Run: headless pygame with SDL's dummy video driver; simulated clock (each Clock.tick advances the game by its frame time, no real sleeping); random seed 0; keys injected as events and as key.get_pressed() state; mouse plan: one left click at the window centre at the start of phase 2, then a move to the lower-right quarter at the start of phase 3.
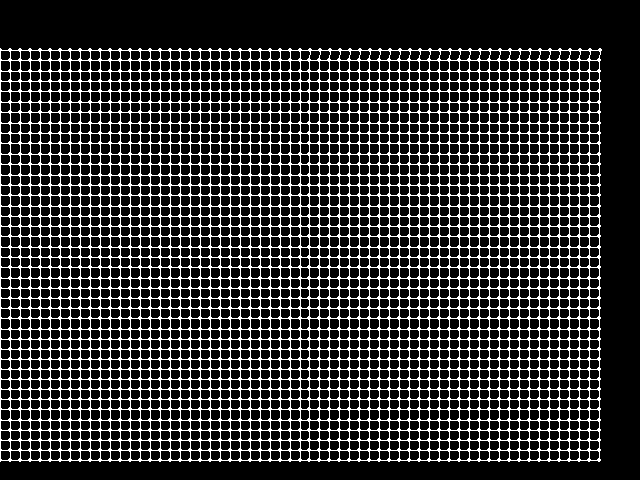
Frame 1 of 4 · flips 1–60 · no input
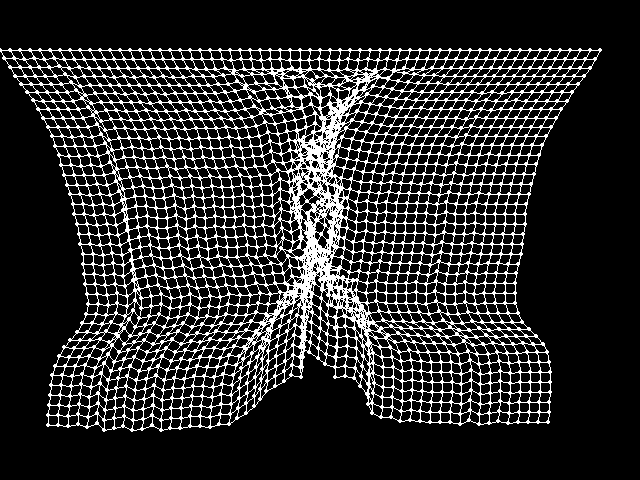
Frame 2 of 4 · flips 61–180 · clicked the window centre · tapped SPACE, RETURN · held RIGHT (→), D
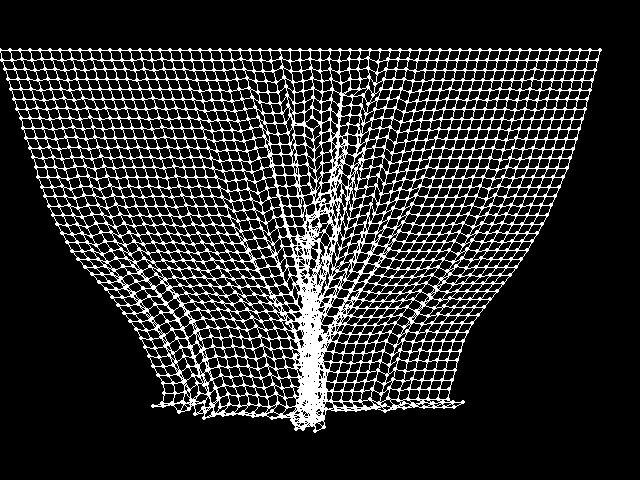
Frame 3 of 4 · flips 181–300 · moved the mouse to the lower-right quarter · held DOWN (↓), S
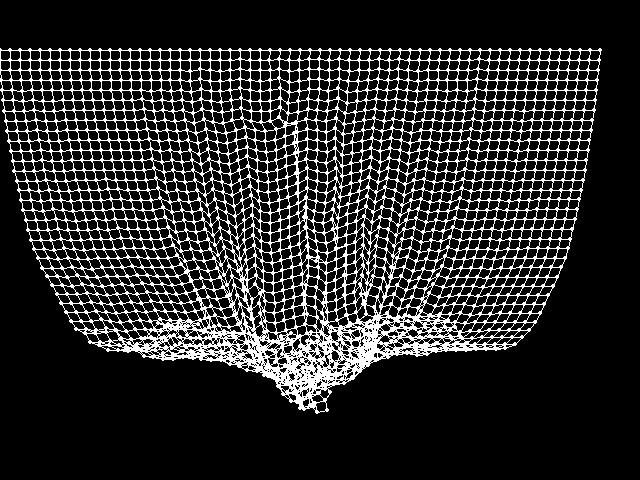
Frame 4 of 4 · flips 301–420 · held LEFT (←), A, UP (↑), W

The pygame program that drew these frames:

import pygame
import math

# Constants
SCREEN_WIDTH = 640
SCREEN_HEIGHT = 480
CURTAIN_WIDTH = 60
CURTAIN_HEIGHT = 40
START_Y = 50
RESTING_DISTANCE = 10
STIFFNESS = 0.5
MOUSE_INFLUENCE_SIZE = 20
MOUSE_TEAR_SIZE = 8
GRAVITY = 9.8

# PointMass class
class PointMass:
    def __init__(self, x, y, fixed=False):
        self.x = x
        self.y = y
        self.prev_x = x
        self.prev_y = y
        self.fixed = fixed
        self.connections = []

    def update(self, dt):
        if not self.fixed:
            # Verlet Integration for physics
            velocity_x = self.x - self.prev_x
            velocity_y = self.y - self.prev_y
            self.prev_x = self.x
            self.prev_y = self.y
            self.x += velocity_x
            self.y += velocity_y + GRAVITY * dt * dt

    def apply_constraint(self, width, height):
        # Constrain within screen boundaries
        self.x = max(0, min(width, self.x))
        self.y = max(0, min(height, self.y))

    def attach_to(self, other, resting_distance, stiffness):
        self.connections.append((other, resting_distance, stiffness))

    def solve_constraints(self):
        for other, resting_distance, stiffness in self.connections:
            dx = other.x - self.x
            dy = other.y - self.y
            distance = math.sqrt(dx ** 2 + dy ** 2)
            if distance == 0:
                continue
            error = (resting_distance - distance) / distance
            correction = error * 0.5 * stiffness
            if not self.fixed:
                self.x -= correction * dx
                self.y -= correction * dy
            if not other.fixed:
                other.x += correction * dx
                other.y += correction * dy

    def draw(self, screen, color=(255, 255, 255)):
        pygame.draw.circle(screen, color, (int(self.x), int(self.y)), 2)
        for other, _, _ in self.connections:
            pygame.draw.line(screen, color, (self.x, self.y), (other.x, other.y), 1)

# Curtain class
class Curtain:
    def __init__(self, width, height, start_y, resting_distance):
        self.points = []
        self.width = width
        self.height = height
        self.resting_distance = resting_distance
        self.create_points(start_y)

    def create_points(self, start_y):
        for y in range(self.height + 1):
            for x in range(self.width + 1):
                pos_x = x * self.resting_distance
                pos_y = start_y + y * self.resting_distance
                fixed = (y == 0)  # Top row fixed
                point = PointMass(pos_x, pos_y, fixed)
                self.points.append(point)

                # Attach to left
                if x > 0:
                    point.attach_to(self.points[-2], self.resting_distance, STIFFNESS)
                # Attach to top
                if y > 0:
                    point.attach_to(self.points[-(self.width + 2)], self.resting_distance, STIFFNESS)

    def update(self, dt):
        for point in self.points:
            point.update(dt)
        for _ in range(5):  # Solve constraints multiple times for stability
            for point in self.points:
                point.solve_constraints()

    def apply_constraints(self, screen_width, screen_height):
        for point in self.points:
            point.apply_constraint(screen_width, screen_height)

    def draw(self, screen):
        for point in self.points:
            point.draw(screen)

    def interact_with_mouse(self, mouse_pos, left_click, right_click):
        for point in self.points:
            dx = point.x - mouse_pos[0]
            dy = point.y - mouse_pos[1]
            distance = dx ** 2 + dy ** 2

            # Mouse dragging (left click)
            if left_click and distance < MOUSE_INFLUENCE_SIZE ** 2:
                if not point.fixed:  # Move the point with the mouse
                    point.x = mouse_pos[0]
                    point.y = mouse_pos[1]

            # Mouse tearing (right click)
            if right_click and distance < MOUSE_TEAR_SIZE ** 2:
                point.connections = []  # Remove all connections

# Main function
def main():
    pygame.init()
    screen = pygame.display.set_mode((SCREEN_WIDTH, SCREEN_HEIGHT))
    pygame.display.set_caption("Interactive Curtain Simulation")
    clock = pygame.time.Clock()

    curtain = Curtain(CURTAIN_WIDTH, CURTAIN_HEIGHT, START_Y, RESTING_DISTANCE)
    running = True

    while running:
        dt = clock.tick(30) / 1000.0
        left_click, _, right_click = pygame.mouse.get_pressed()
        mouse_pos = pygame.mouse.get_pos()

        for event in pygame.event.get():
            if event.type == pygame.QUIT:
                running = False

        # Update simulation
        curtain.update(dt)
        curtain.apply_constraints(SCREEN_WIDTH, SCREEN_HEIGHT)
        curtain.interact_with_mouse(mouse_pos, left_click, right_click)

        # Render
        screen.fill((0, 0, 0))
        curtain.draw(screen)
        pygame.display.flip()

    pygame.quit()

if __name__ == "__main__":
    main()
